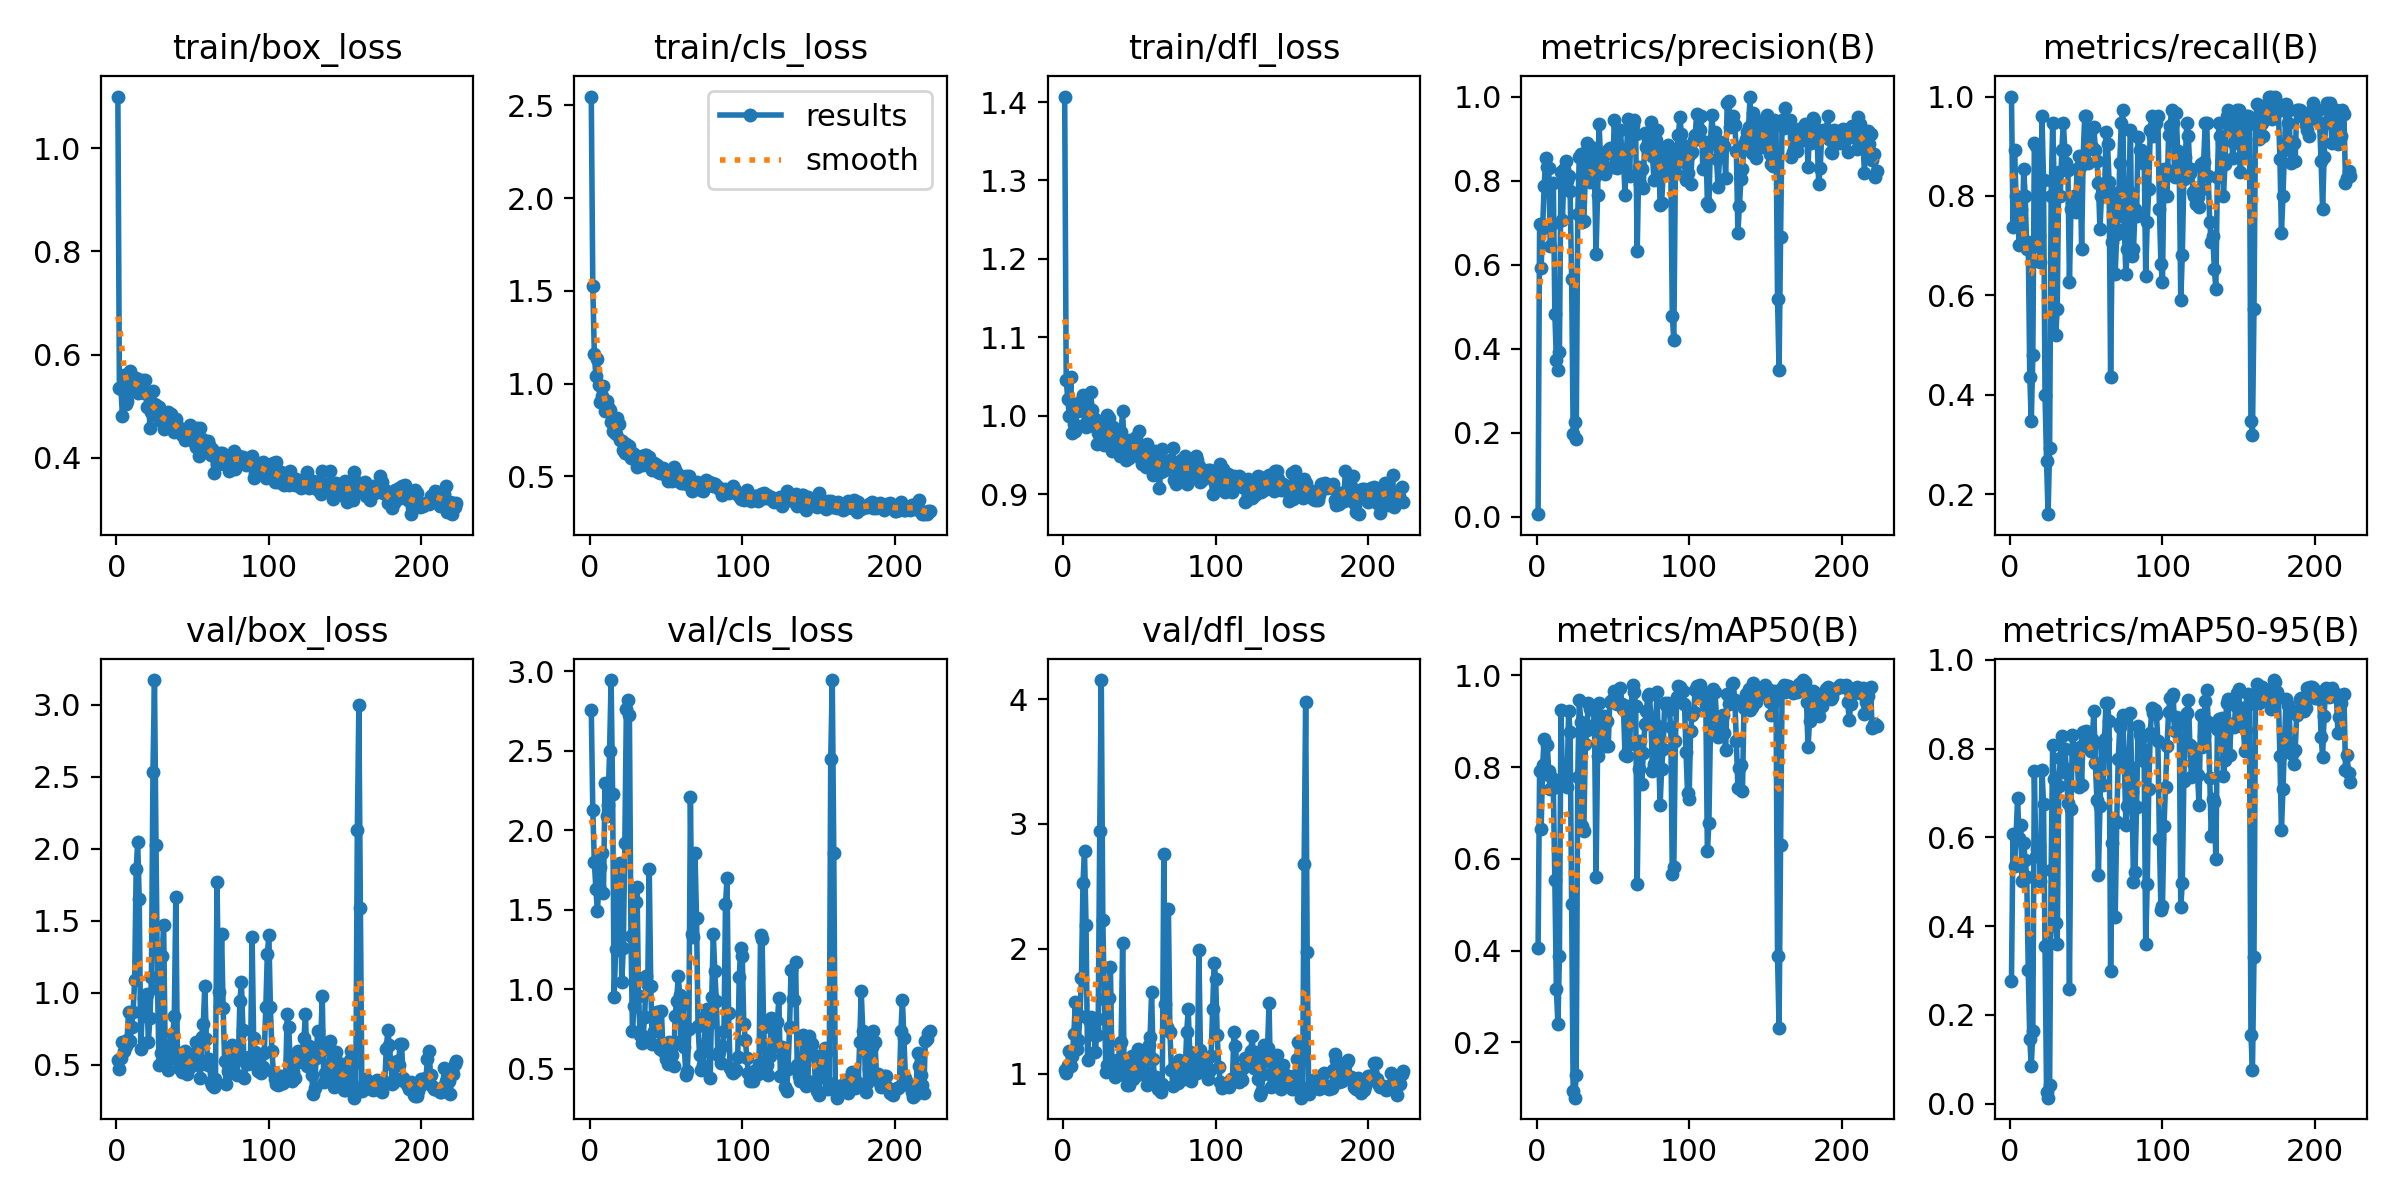

Values plotted in this chart, from the file beside it:
epoch, train/box_loss, train/cls_loss, train/dfl_loss, metrics/precision(B), metrics/recall(B), metrics/mAP50(B), metrics/mAP50-95(B), val/box_loss, val/cls_loss, val/dfl_loss, lr/pg0, lr/pg1, lr/pg2
1, 1.1, 2.547, 1.407, 0.00625, 1, 0.4058, 0.2772, 0.5348, 2.756, 1.032, 0.00016, 0.00016, 0.00016
2, 0.5348, 1.524, 1.046, 0.6975, 0.738, 0.792, 0.6084, 0.4724, 2.126, 1.007, 0.0003397, 0.0003397, 0.0003397
3, 0.5337, 1.159, 1.022, 0.5924, 0.8916, 0.665, 0.5352, 0.5475, 1.802, 1.072, 0.000519, 0.000519, 0.000519
4, 0.4816, 1.038, 0.9998, 0.6865, 0.8, 0.8053, 0.602, 0.6607, 1.633, 1.18, 0.0006979, 0.0006979, 0.0006979
5, 0.56, 1.133, 1.05, 0.7861, 0.7733, 0.8614, 0.688, 0.5984, 1.494, 1.06, 0.0008765, 0.0008765, 0.0008765
6, 0.5049, 0.99, 0.9786, 0.8539, 0.7017, 0.7858, 0.5977, 0.6276, 1.643, 1.145, 0.001055, 0.001055, 0.001055
7, 0.5101, 0.8997, 0.9899, 0.8321, 0.7733, 0.849, 0.6287, 0.6694, 1.767, 1.315, 0.001233, 0.001233, 0.001233
8, 0.5269, 0.9339, 0.9801, 0.8311, 0.7067, 0.7917, 0.5005, 0.8672, 1.857, 1.571, 0.00141, 0.00141, 0.00141
9, 0.5692, 0.9881, 1.011, 0.6452, 0.8533, 0.7517, 0.5864, 0.668, 1.605, 1.195, 0.001587, 0.001587, 0.001587
10, 0.5577, 0.8508, 1.006, 0.6976, 0.7998, 0.7758, 0.5478, 0.7642, 2.298, 1.27, 0.001764, 0.001764, 0.001764
11, 0.5509, 0.9081, 1.018, 0.7951, 0.6933, 0.7539, 0.5102, 0.8693, 2.089, 1.462, 0.001941, 0.001941, 0.001941
12, 0.5536, 0.8717, 1.015, 0.4827, 0.7067, 0.553, 0.3016, 1.088, 2.157, 1.77, 0.001978, 0.001978, 0.001978
13, 0.5542, 0.8566, 1.027, 0.373, 0.4363, 0.3157, 0.1445, 1.857, 2.499, 2.53, 0.001978, 0.001978, 0.001978
14, 0.5263, 0.7944, 0.9894, 0.3488, 0.3467, 0.2405, 0.08455, 2.046, 2.946, 2.783, 0.001976, 0.001976, 0.001976
15, 0.5329, 0.7442, 0.9856, 0.3928, 0.48, 0.3881, 0.1639, 1.652, 2.229, 2.19, 0.001974, 0.001974, 0.001974
16, 0.528, 0.7399, 1.001, 0.82, 0.9067, 0.9252, 0.7493, 0.6061, 0.9516, 1.107, 0.001972, 0.001972, 0.001972
17, 0.5502, 0.7262, 1.009, 0.7068, 0.9002, 0.7731, 0.557, 0.8744, 1.252, 1.429, 0.00197, 0.00197, 0.00197
18, 0.5267, 0.8151, 1.031, 0.8266, 0.6992, 0.7788, 0.5729, 0.9629, 1.249, 1.457, 0.001968, 0.001968, 0.001968
19, 0.551, 0.7827, 1.007, 0.846, 0.72, 0.7804, 0.5814, 0.8401, 1.705, 1.318, 0.001966, 0.001966, 0.001966
20, 0.4995, 0.6976, 0.9873, 0.7987, 0.6667, 0.7558, 0.502, 0.9918, 1.793, 1.369, 0.001964, 0.001964, 0.001964
21, 0.5229, 0.6925, 0.9953, 0.8102, 0.96, 0.9218, 0.7526, 0.6598, 1.045, 1.17, 0.001962, 0.001962, 0.001962
22, 0.4579, 0.6396, 0.9641, 0.7761, 0.8318, 0.8767, 0.6753, 0.8229, 1.258, 1.309, 0.00196, 0.00196, 0.00196
23, 0.4891, 0.6262, 0.9774, 0.565, 0.4, 0.5016, 0.3546, 1.109, 1.92, 1.441, 0.001958, 0.001958, 0.001958
24, 0.5288, 0.674, 0.9831, 0.1981, 0.2667, 0.09479, 0.02698, 2.534, 2.762, 2.943, 0.001956, 0.001956, 0.001956
25, 0.5039, 0.618, 0.9916, 0.2267, 0.16, 0.07943, 0.01345, 3.173, 2.821, 4.152, 0.001955, 0.001955, 0.001955
26, 0.5022, 0.6651, 0.9739, 0.1851, 0.2933, 0.1286, 0.04195, 2.028, 2.727, 2.227, 0.001953, 0.001953, 0.001953
27, 0.4785, 0.6006, 0.9625, 0.7195, 0.8, 0.7795, 0.5273, 1.026, 1.334, 1.598, 0.00195, 0.00195, 0.00195
28, 0.4994, 0.6251, 0.9777, 0.8554, 0.9467, 0.9461, 0.8087, 0.4953, 0.738, 1.017, 0.001948, 0.001948, 0.001948
29, 0.4712, 0.6199, 1, 0.8627, 0.8267, 0.8986, 0.7311, 0.5847, 0.8944, 1.067, 0.001947, 0.001947, 0.001947
30, 0.4828, 0.6069, 0.9967, 0.7007, 0.52, 0.6707, 0.4071, 1.255, 1.546, 1.605, 0.001945, 0.001945, 0.001945
31, 0.456, 0.5518, 0.9623, 0.7032, 0.5733, 0.6618, 0.359, 1.474, 1.643, 1.857, 0.001943, 0.001943, 0.001943
32, 0.4705, 0.5876, 0.9553, 0.8196, 0.8482, 0.8508, 0.7147, 0.6129, 0.9549, 1.079, 0.001941, 0.001941, 0.001941
33, 0.4665, 0.5983, 0.986, 0.8889, 0.8, 0.8801, 0.7785, 0.5281, 0.7134, 1.028, 0.001939, 0.001939, 0.001939
34, 0.4888, 0.6107, 0.967, 0.879, 0.8933, 0.9407, 0.8283, 0.462, 0.6628, 0.9717, 0.001937, 0.001937, 0.001937
35, 0.4758, 0.5613, 0.958, 0.7977, 0.9465, 0.9262, 0.7463, 0.6401, 0.7048, 1.113, 0.001935, 0.001935, 0.001935
36, 0.4849, 0.6158, 0.9789, 0.8809, 0.8933, 0.9331, 0.7995, 0.5641, 0.827, 1.021, 0.001933, 0.001933, 0.001933
37, 0.4616, 0.6133, 0.9483, 0.8529, 0.8667, 0.9268, 0.7536, 0.7121, 1.082, 1.244, 0.001931, 0.001931, 0.001931
38, 0.4504, 0.5699, 0.9794, 0.8099, 0.8522, 0.8941, 0.6783, 0.8395, 1.026, 1.257, 0.001929, 0.001929, 0.001929
39, 0.4762, 0.6035, 1.006, 0.625, 0.6267, 0.5606, 0.2574, 1.667, 1.759, 2.044, 0.001927, 0.001927, 0.001927
40, 0.4634, 0.5477, 0.9555, 0.7662, 0.7733, 0.8252, 0.6647, 0.5703, 1.018, 0.9915, 0.001925, 0.001925, 0.001925
41, 0.4495, 0.5352, 0.9439, 0.9352, 0.7867, 0.9405, 0.8307, 0.5193, 0.6547, 1.052, 0.001923, 0.001923, 0.001923
42, 0.4532, 0.5706, 0.9646, 0.8466, 0.8, 0.905, 0.7977, 0.4671, 0.7377, 0.9126, 0.001921, 0.001921, 0.001921
43, 0.4444, 0.545, 0.9456, 0.8397, 0.7683, 0.8628, 0.7825, 0.4496, 0.8165, 0.9096, 0.001919, 0.001919, 0.001919
44, 0.4488, 0.5594, 0.9694, 0.8291, 0.8533, 0.9109, 0.7839, 0.54, 0.8538, 1.098, 0.001917, 0.001917, 0.001917
45, 0.4346, 0.5253, 0.9587, 0.8148, 0.88, 0.8463, 0.7127, 0.5956, 0.8564, 1.139, 0.001915, 0.001915, 0.001915
46, 0.4387, 0.5194, 0.9493, 0.8654, 0.8574, 0.9014, 0.8042, 0.4331, 0.6237, 0.9578, 0.001913, 0.001913, 0.001913
47, 0.4536, 0.5368, 0.9635, 0.8728, 0.6933, 0.8469, 0.7187, 0.4855, 0.8619, 0.9851, 0.001911, 0.001911, 0.001911
48, 0.4641, 0.542, 0.9732, 0.8775, 0.88, 0.9423, 0.8379, 0.4874, 0.6142, 0.9899, 0.001909, 0.001909, 0.001909
49, 0.4607, 0.5127, 0.9599, 0.8706, 0.96, 0.9442, 0.8213, 0.5739, 0.6013, 1.193, 0.001907, 0.001907, 0.001907
50, 0.455, 0.5251, 0.9807, 0.8321, 0.96, 0.9475, 0.8391, 0.5017, 0.5593, 1.101, 0.001905, 0.001905, 0.001905
51, 0.4316, 0.4762, 0.9452, 0.9448, 0.8667, 0.9658, 0.8206, 0.503, 0.5299, 0.9998, 0.001903, 0.001903, 0.001903
52, 0.422, 0.4959, 0.9378, 0.8502, 0.9067, 0.9404, 0.8048, 0.6609, 0.6648, 1.144, 0.001901, 0.001901, 0.001901
53, 0.4583, 0.5278, 0.9557, 0.8303, 0.9333, 0.9378, 0.7933, 0.5764, 0.6235, 1.026, 0.001899, 0.001899, 0.001899
54, 0.403, 0.4769, 0.934, 0.8707, 0.898, 0.9399, 0.8204, 0.4947, 0.5848, 1.014, 0.001897, 0.001897, 0.001897
55, 0.4577, 0.5498, 0.9642, 0.9215, 0.9391, 0.9715, 0.8853, 0.4102, 0.5157, 0.9079, 0.001895, 0.001895, 0.001895
56, 0.436, 0.5317, 0.949, 0.8628, 0.8933, 0.937, 0.7669, 0.692, 0.8321, 1.226, 0.001893, 0.001893, 0.001893
57, 0.4218, 0.5178, 0.939, 0.8559, 0.8713, 0.9265, 0.6852, 0.7837, 0.9251, 1.29, 0.001891, 0.001891, 0.001891
58, 0.4266, 0.4984, 0.94, 0.7654, 0.8267, 0.8264, 0.515, 1.05, 1.083, 1.654, 0.001889, 0.001889, 0.001889
59, 0.4246, 0.4704, 0.9242, 0.8712, 0.7333, 0.8249, 0.6701, 0.6777, 0.9642, 1.116, 0.001887, 0.001887, 0.001887
60, 0.433, 0.4625, 0.9552, 0.9456, 0.8, 0.9325, 0.8129, 0.4954, 0.6755, 0.9331, 0.001885, 0.001885, 0.001885
... 163 more rows
